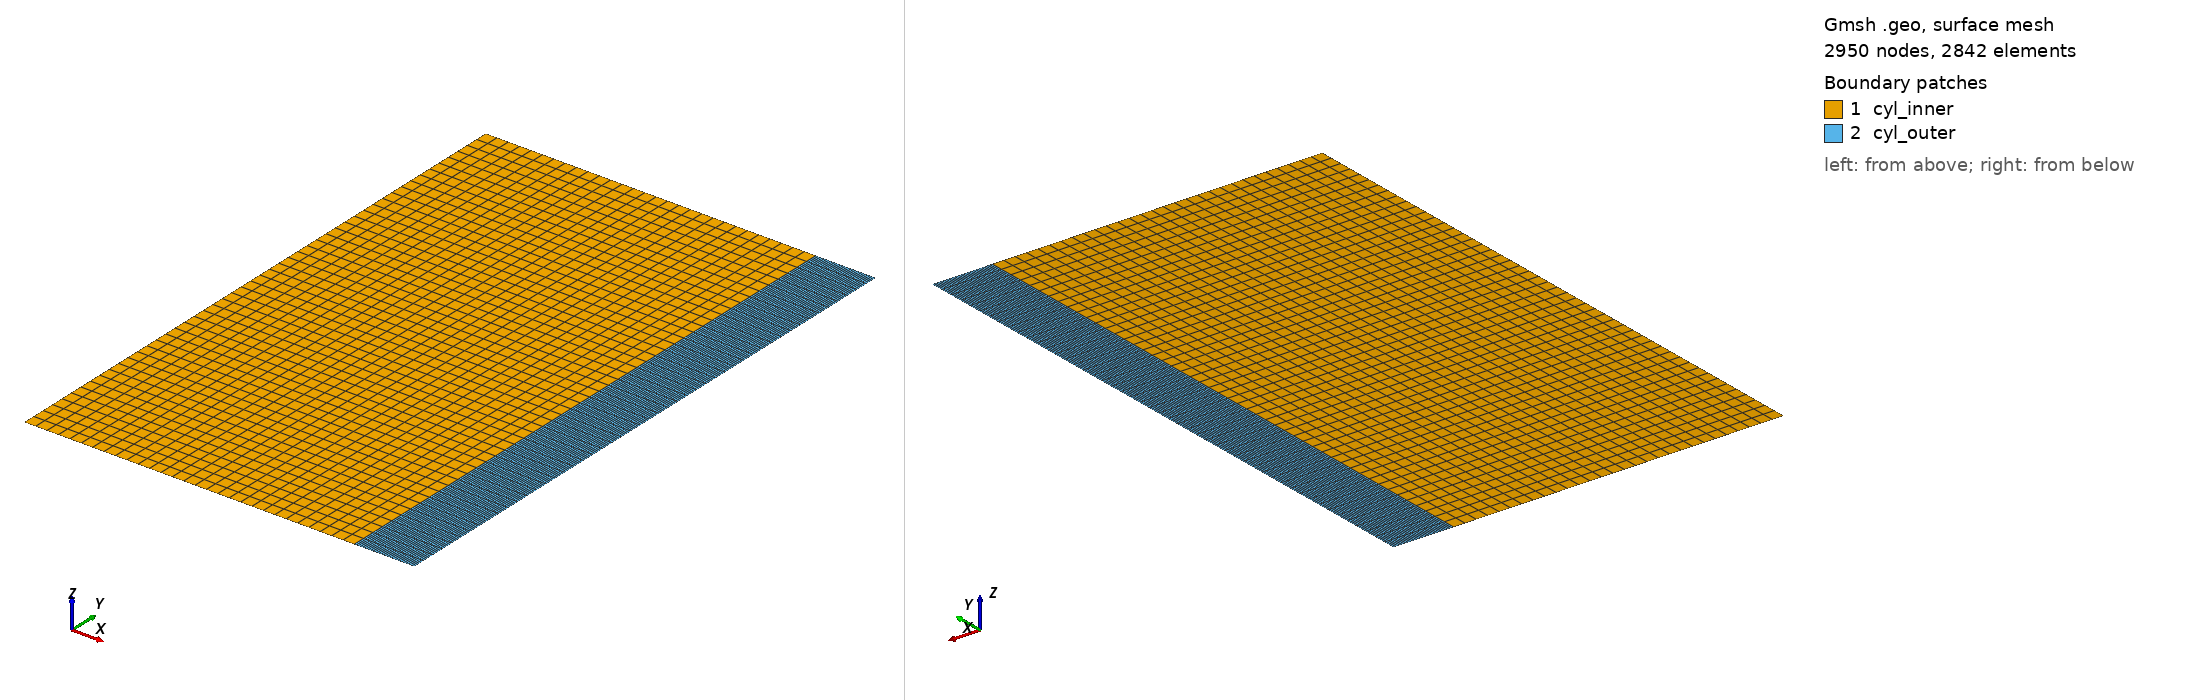

Gmsh geometry script, surface-meshed: 2950 nodes, 2842 surface elements. Boundary patches (legend numbers): 1 cyl_inner, 2 cyl_outer. Left view from above one corner, right view from below the opposite corner. Legend entries are the model's physical surfaces.

=== mesh.geo (drawn) ===
// --.. ..- .-.. .-.. --- --.. ..- .-.. .-.. --- --.. ..- .-.. .-.. ---
//
// Gmsh GEO for r-z section of two coaxial cylinders (adjacent blocks)
//
// Author: Giovanni Zullo
//
// --.. ..- .-.. .-.. --- --.. ..- .-.. .-.. --- --.. ..- .-.. .-.. ---

SetFactory("OpenCASCADE");

H = 0.1;           
r_min = 0.0;     
r_inter = 0.055;   
r_max = 0.065;     

// --- Mesh Density Parameters ---
n_radial = 30;  // Nodes along each radial segment (thickness)
n_vertical = 50; // Nodes along the height (z-axis)

// Create the two surfaces
Rectangle(1) = {r_min, 0, 0, (r_inter - r_min), H};
Rectangle(2) = {r_inter, 0, 0, (r_max - r_inter), H};

// Merge them to share the interface line
BooleanFragments{ Surface{1, 2}; Delete; }{}

// --- Structured Mesh Commands ---
// Radial lines (bottom and top segments)
Transfinite Curve {1, 5, 3, 7} = n_radial;

// Vertical lines (inner wall, contact interface, outer wall)
Transfinite Curve {4, 2, 6} = n_vertical;

// Force structured grid on surfaces
Transfinite Surface {1};
Transfinite Surface {2};

// Convert triangles to quadrilaterals (better for interface stress)
Recombine Surface {1, 2};

// --- Physical Surfaces ---
Physical Surface("cyl_inner", 1) = {1};
Physical Surface("cyl_outer", 2) = {2};

// --- Physical Curves ---
Physical Curve("top2", 9) = {7};
Physical Curve("bottom2", 10) = {5};
Physical Curve("bottom1", 11) = {1};
Physical Curve("top1", 12) = {3};
Physical Curve("contact", 13) = {2};
Physical Curve("outer_wall", 14) = {6};
Physical Curve("inner_wall", 15) = {4};

Mesh.ElementOrder = 1;
// Mesh 2;
// Save "mesh.msh";
